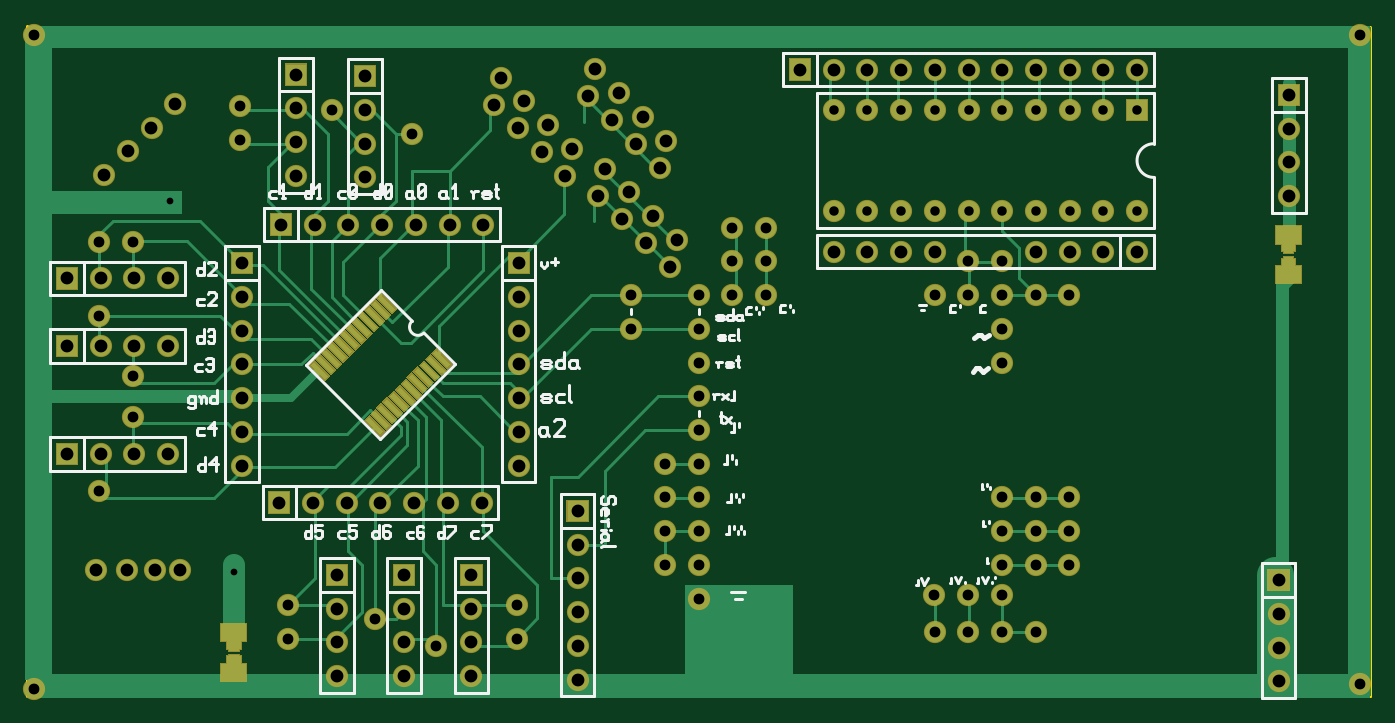
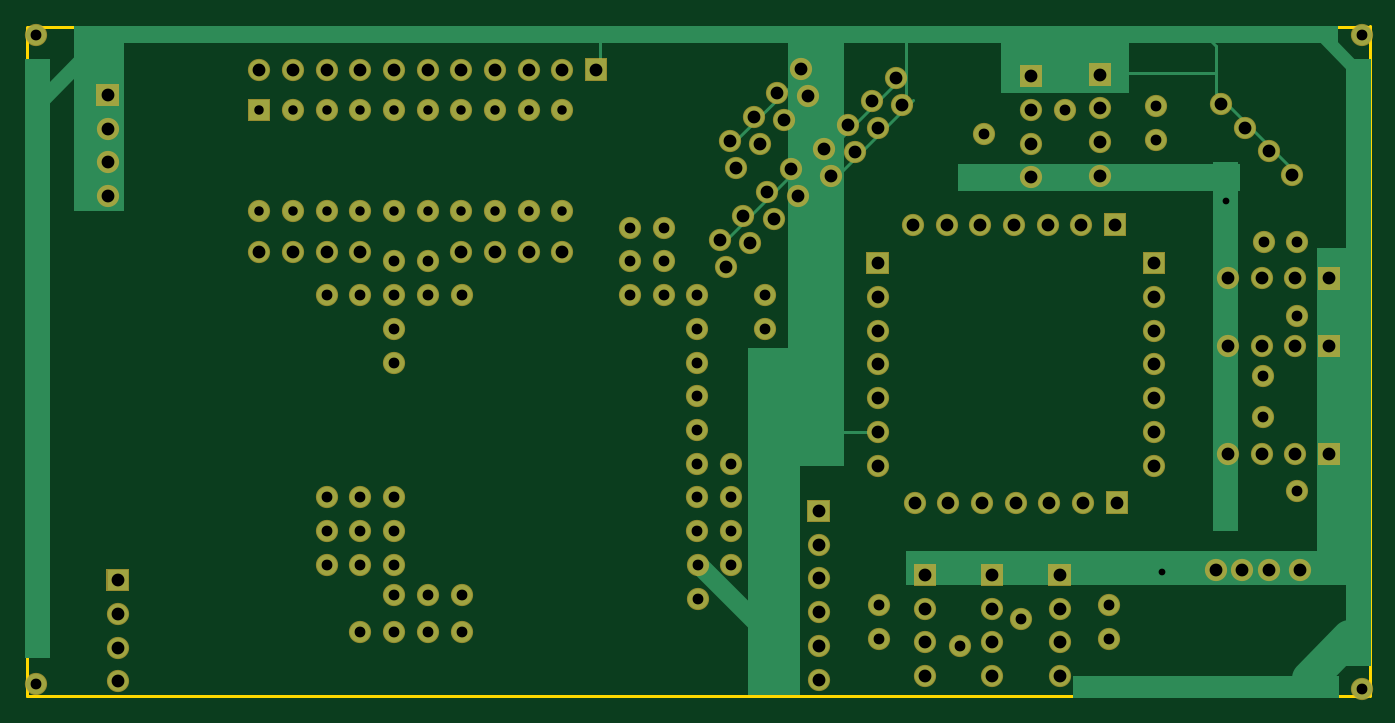
Circuit board: 7 layer files. Board 101.2 x 50.5 mm.
- bottom_copper: pca9548_switch.back.GBL (7264 bytes)
- bottom_mask: pca9548_switch.backmask.GBS (5104 bytes)
- top_copper: pca9548_switch.front.GTL (15214 bytes)
- top_mask: pca9548_switch.frontmask.GTS (8169 bytes)
- top_silk: pca9548_switch.frontsilk.GTO (17676 bytes)
- outline: pca9548_switch.outline.GKO (428 bytes)
- drill: pca9548_switch.plated-drill.XLN (3507 bytes)

=== bottom_copper: pca9548_switch.back.GBL (7264 bytes, source omitted) ===
=== bottom_mask: pca9548_switch.backmask.GBS ===
G04 start of page 7 for group -4062 idx -4062 *
G04 Title: (unknown), soldermask *
G04 Creator: pcb 20100929 *
G04 CreationDate: Mon Apr 28 19:31:08 2014 UTC *
G04 [redacted]*
G04 Format: Gerber/RS-274X *
G04 PCB-Dimensions: [number-redacted] *
G04 PCB-Coordinate-Origin: lower left *
%MOIN*%
%FSLAX25Y25*%
%LNBACKMASK*%
%ADD11C,0.0200*%
%ADD28C,0.0660*%
G54D28*X112500Y7000D03*
X132500D03*
X372000Y5500D03*
X164000Y6000D03*
G54D11*G36*
X368700Y38800D02*Y32200D01*
X375300D01*
Y38800D01*
X368700D01*
G37*
G54D28*X372000Y25500D03*
Y15500D03*
X164000Y16000D03*
G54D11*G36*
X371700Y182800D02*Y176200D01*
X378300D01*
Y182800D01*
X371700D01*
G37*
G54D28*X375000Y169500D03*
Y159500D03*
Y149500D03*
G54D11*G36*
X326700Y178300D02*Y171700D01*
X333300D01*
Y178300D01*
X326700D01*
G37*
G54D28*X320000Y175000D03*
X310000D03*
Y145000D03*
X320000D03*
X330000D03*
X300000Y175000D03*
X290000D03*
X280000D03*
X270000Y145000D03*
X280000D03*
X290000D03*
X300000D03*
X280000Y187000D03*
X290000D03*
X300000D03*
X310000D03*
X320000D03*
X330000D03*
X270000Y175000D03*
X260000D03*
Y187000D03*
X270000D03*
X240000Y175000D03*
Y145000D03*
X250000D03*
X260000D03*
X250000Y175000D03*
G54D11*G36*
X226700Y190300D02*Y183700D01*
X233300D01*
Y190300D01*
X226700D01*
G37*
G54D28*X240000Y187000D03*
X250000D03*
G54D11*G36*
X9200Y108300D02*Y101700D01*
X15800D01*
Y108300D01*
X9200D01*
G37*
G36*
Y128300D02*Y121700D01*
X15800D01*
Y128300D01*
X9200D01*
G37*
G54D28*X22500Y105000D03*
Y125000D03*
X32500Y105000D03*
Y125000D03*
X42500Y105000D03*
Y125000D03*
G54D11*G36*
X9200Y76300D02*Y69700D01*
X15800D01*
Y76300D01*
X9200D01*
G37*
G54D28*X22500Y73000D03*
X32500D03*
X42500D03*
X101000Y165000D03*
Y155000D03*
G54D11*G36*
X77200Y188800D02*Y182200D01*
X83800D01*
Y188800D01*
X77200D01*
G37*
G54D28*X80500Y175500D03*
G54D11*G36*
X97700Y188300D02*Y181700D01*
X104300D01*
Y188300D01*
X97700D01*
G37*
G54D28*X101000Y175000D03*
X80500Y165500D03*
Y155500D03*
G54D11*G36*
X72700Y144300D02*Y137700D01*
X79300D01*
Y144300D01*
X72700D01*
G37*
G54D28*X86000Y141000D03*
X96000D03*
X106000D03*
X116000D03*
X126000D03*
X136000D03*
G54D11*G36*
X143200Y132800D02*Y126200D01*
X149800D01*
Y132800D01*
X143200D01*
G37*
G54D28*X146500Y119500D03*
Y109500D03*
Y99500D03*
G54D11*G36*
X61200Y132800D02*Y126200D01*
X67800D01*
Y132800D01*
X61200D01*
G37*
G54D28*X64500Y119500D03*
Y109500D03*
Y99500D03*
Y89500D03*
Y79500D03*
Y69500D03*
G54D11*G36*
X72200Y61800D02*Y55200D01*
X78800D01*
Y61800D01*
X72200D01*
G37*
G54D28*X85500Y58500D03*
X95500D03*
G54D11*G36*
X89200Y40300D02*Y33700D01*
X95800D01*
Y40300D01*
X89200D01*
G37*
G54D28*X92500Y27000D03*
Y17000D03*
Y7000D03*
X146500Y89500D03*
Y79500D03*
G54D11*G36*
X160700Y59300D02*Y52700D01*
X167300D01*
Y59300D01*
X160700D01*
G37*
G54D28*X164000Y46000D03*
X146500Y69500D03*
X125500Y58500D03*
X135500D03*
G54D11*G36*
X129200Y40300D02*Y33700D01*
X135800D01*
Y40300D01*
X129200D01*
G37*
G54D28*X132500Y27000D03*
X105500Y58500D03*
X115500D03*
G54D11*G36*
X109200Y40300D02*Y33700D01*
X115800D01*
Y40300D01*
X109200D01*
G37*
G54D28*X112500Y27000D03*
Y17000D03*
X132500D03*
X164000Y36000D03*
Y26000D03*
X396254Y197196D03*
Y4696D03*
X2754Y3196D03*
Y197196D03*
X21938Y135931D03*
X23414Y155636D03*
X31938Y135931D03*
X30485Y162707D03*
X22000Y114000D03*
X32000Y96000D03*
Y84000D03*
X21938Y61931D03*
X21151Y38627D03*
X30222Y38556D03*
X104000Y24000D03*
X122000Y16000D03*
X145931Y28062D03*
Y18062D03*
X77931Y28062D03*
Y18062D03*
X46000Y38500D03*
X141151Y184627D03*
X289931Y110062D03*
Y100062D03*
Y120062D03*
Y130062D03*
X279931D03*
Y120062D03*
X269931D03*
X299931D03*
X309931D03*
X240000Y133000D03*
X270000D03*
X260000D03*
X250000D03*
X330000D03*
X320000D03*
X310000D03*
X300000D03*
X299931Y50062D03*
X289931Y60062D03*
X309931Y50062D03*
Y60062D03*
X299931D03*
X269899Y31061D03*
X269931Y20062D03*
X279899Y31061D03*
X289931Y50062D03*
X299931Y40062D03*
X309931D03*
X289899Y31061D03*
Y40061D03*
X289931Y20062D03*
X299931D03*
X279931D03*
X38500Y38500D03*
X199884Y29948D03*
X199899Y40061D03*
X189899D03*
X199931Y90062D03*
Y80062D03*
Y60062D03*
Y70062D03*
X199965Y50038D03*
X189931Y60062D03*
Y70062D03*
X189965Y50038D03*
X91000Y175000D03*
X63931Y176062D03*
Y166062D03*
X37556Y169778D03*
X44627Y176849D03*
X115000Y168000D03*
X160364Y155414D03*
X153293Y162485D03*
X162364Y163414D03*
X170151Y149627D03*
X179222Y150556D03*
X172151Y157627D03*
X146222Y169556D03*
X139151Y176627D03*
X155293Y170485D03*
X148222Y177556D03*
X188364Y157914D03*
X181293Y164985D03*
X190364Y165914D03*
X183293Y172985D03*
X174222Y172056D03*
X167151Y179127D03*
X176222Y180056D03*
X169151Y187127D03*
X209931Y120062D03*
X199931D03*
Y110062D03*
X219931Y120062D03*
X179931D03*
X199931Y100062D03*
X179931Y110062D03*
X191364Y128414D03*
X184293Y135485D03*
X193364Y136414D03*
X209931Y130062D03*
X219931D03*
X209931Y140062D03*
X219931D03*
X177222Y142556D03*
X186293Y143485D03*
M02*

=== top_copper: pca9548_switch.front.GTL (15214 bytes, source omitted) ===
=== top_mask: pca9548_switch.frontmask.GTS (8169 bytes, source omitted) ===
=== top_silk: pca9548_switch.frontsilk.GTO (17676 bytes, source omitted) ===
=== outline: pca9548_switch.outline.GKO ===
G04 start of page 4 for group 2 idx 2 *
G04 Title: (unknown), outline *
G04 Creator: pcb 20100929 *
G04 CreationDate: Mon Apr 28 19:31:08 2014 UTC *
G04 [redacted]*
G04 Format: Gerber/RS-274X *
G04 PCB-Dimensions: [number-redacted] *
G04 PCB-Coordinate-Origin: lower left *
%MOIN*%
%FSLAX25Y25*%
%LNOUTLINE*%
%ADD12C,0.0100*%
G54D12*X500Y199500D02*X398500D01*
X399000D02*Y1000D01*
X1000D01*
X500D02*Y200000D01*
M02*

=== drill: pca9548_switch.plated-drill.XLN ===
M48
INCH
T11C0.020
T22C0.038
T23C0.028
T24C0.032
%
T11
X004300Y014800
X006200Y003800
T23
X030000Y017500
X031000Y017500
X031000Y014500
X029000Y017500
X028000Y017500
X027000Y014500
X024000Y017500
X028000Y014500
X029000Y014500
X030000Y014500
X024000Y014500
X025000Y014500
X026000Y014500
X033000Y014500
X033000Y017500
X032000Y017500
X027000Y017500
X026000Y017500
X032000Y014500
X025000Y017500
T24
X028989Y004006
X028993Y002006
X029993Y002006
X027993Y002006
X019988Y002994
X019989Y004006
X018989Y004006
X019993Y009006
X019993Y008006
X019993Y006006
X019993Y007006
X019996Y005003
X018993Y006006
X018993Y007006
X018996Y005003
X009100Y017500
X006393Y017606
X006393Y016606
X011500Y016800
X039625Y019719
X039625Y000469
X000275Y000319
X000275Y019719
X002193Y013593
X003193Y013593
X002200Y011400
X003200Y009600
X003200Y008400
X002193Y006193
X010400Y002400
X020993Y012006
X019993Y012006
X019993Y011006
X021993Y012006
X017993Y012006
X019993Y010006
X017993Y011006
X012200Y001600
X014593Y002806
X014593Y001806
X020993Y013006
X021993Y013006
X020993Y014006
X021993Y014006
X007793Y002806
X007793Y001806
X028993Y011006
X028993Y010006
X028993Y012006
X028993Y013006
X027993Y013006
X027993Y012006
X026993Y012006
X029993Y012006
X030993Y012006
X029993Y005006
X028993Y006006
X030993Y005006
X030993Y006006
X029993Y006006
X026989Y003106
X026993Y002006
X027989Y003106
X028993Y005006
X029993Y004006
X030993Y004006
X028989Y003106
T22
X004600Y003850
X014115Y018462
X024000Y013300
X027000Y013300
X026000Y013300
X025000Y013300
X033000Y013300
X032000Y013300
X031000Y013300
X030000Y013300
X003850Y003850
X003755Y016977
X004462Y017684
X016036Y015541
X015329Y016248
X016236Y016341
X017015Y014962
X017922Y015055
X017215Y015762
X014622Y016955
X013915Y017662
X015529Y017048
X014822Y017755
X018836Y015791
X018129Y016498
X019036Y016591
X018329Y017298
X017422Y017205
X016715Y017912
X017622Y018005
X016915Y018712
X019136Y012841
X018429Y013548
X019336Y013641
X017722Y014255
X011250Y000700
X018629Y014348
X013250Y000700
X037200Y000550
X016400Y000600
X037200Y003550
X037200Y002550
X037200Y001550
X016400Y001600
X037500Y017950
X037500Y016950
X037500Y015950
X037500Y014950
X028000Y018700
X029000Y018700
X030000Y018700
X031000Y018700
X032000Y018700
X033000Y018700
X026000Y018700
X027000Y018700
X023000Y018700
X024000Y018700
X025000Y018700
X001250Y010500
X001250Y012500
X002250Y010500
X002250Y012500
X003250Y010500
X003250Y012500
X004250Y010500
X004250Y012500
X001250Y007300
X002250Y007300
X003250Y007300
X004250Y007300
X010100Y016500
X010100Y015500
X008050Y018550
X008050Y017550
X010100Y018500
X010100Y017500
X008050Y016550
X008050Y015550
X007600Y014100
X008600Y014100
X009600Y014100
X010600Y014100
X011600Y014100
X012600Y014100
X013600Y014100
X014650Y012950
X014650Y011950
X014650Y010950
X014650Y009950
X006450Y012950
X006450Y011950
X006450Y010950
X006450Y009950
X006450Y008950
X006450Y007950
X006450Y006950
X007550Y005850
X008550Y005850
X009550Y005850
X009250Y003700
X009250Y002700
X009250Y001700
X009250Y000700
X014650Y008950
X014650Y007950
X016400Y005600
X016400Y004600
X014650Y006950
X012550Y005850
X013550Y005850
X013250Y003700
X013250Y002700
X010550Y005850
X011550Y005850
X011250Y003700
X011250Y002700
X011250Y001700
X013250Y001700
X016400Y003600
X016400Y002600
X002341Y015563
X003048Y016270
X002115Y003862
X003022Y003855
M30

